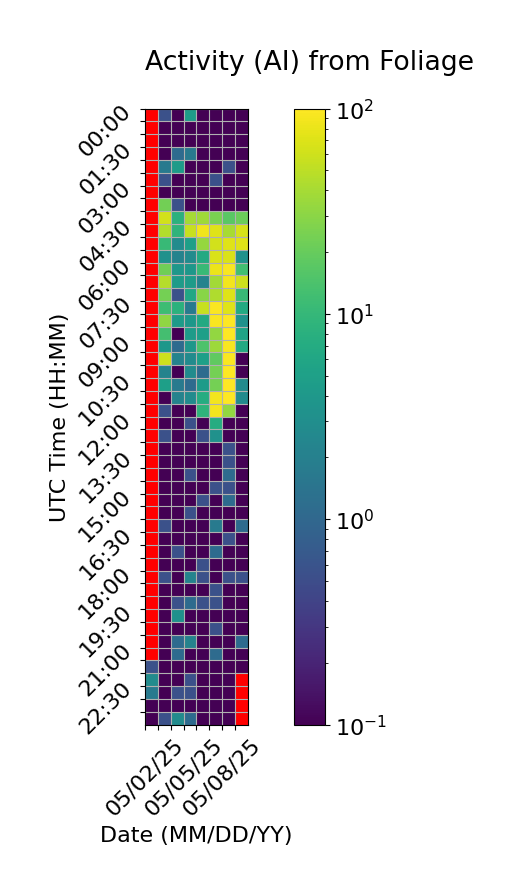

Source data for this figure (header and first rows):
Time (UTC), 05/02/25, 05/03/25, 05/04/25, 05/05/25, 05/06/25, 05/07/25, 05/08/25, 05/09/25
00:00, , 0.5556, 0.0, 4.444, 0.0, 0.0, 0.0, 0.0
00:30, , 0.0, 0.0, 0.0, 0.0, 0.0, 0.0, 0.0
01:00, , 0.0, 0.0, 0.0, 0.0, 0.0, 0.0, 0.0
01:30, , 0.0, 1.111, 1.667, 0.0, 0.0, 0.0, 0.0
02:00, , 1.667, 4.444, 0.0, 0.0, 0.0, 0.5556, 0.0
02:30, , 0.5556, 0.0, 0.0, 0.0, 0.5556, 0.0, 0.0
03:00, , 0.0, 0.0, 0.0, 0.0, 0.0, 0.0, 0.0
03:30, , 22.78, 0.5556, 0.0, 0.0, 0.0, 0.0, 0.0
04:00, , 61.67, 8.333, 39.44, 37.22, 25.0, 17.22, 21.11
04:30, , 45.0, 8.889, 56.11, 86.11, 70.56, 40.56, 65.56
05:00, , 10.56, 2.778, 5.0, 33.89, 62.78, 71.11, 72.22
05:30, , 3.333, 2.222, 2.778, 6.667, 67.22, 67.78, 3.333
06:00, , 22.22, 3.889, 3.889, 10.56, 81.11, 93.89, 12.22
06:30, , 46.67, 4.444, 4.444, 2.222, 38.89, 87.78, 58.33
07:00, , 23.89, 0.5556, 6.111, 29.44, 43.33, 70.56, 10.56
07:30, , 11.67, 8.333, 1.667, 55.56, 95.56, 72.22, 6.667
08:00, , 31.67, 4.444, 3.889, 6.667, 92.78, 100.0, 3.333
08:30, , 12.78, 0.0, 4.444, 5.0, 32.78, 99.44, 5.556
09:00, , 3.889, 1.111, 3.889, 14.44, 36.67, 93.89, 6.667
09:30, , 59.44, 2.222, 2.778, 5.0, 18.33, 95.0, 0.0
10:00, , 2.222, 0.0, 2.778, 1.111, 23.33, 99.44, 0.0
10:30, , 5.0, 1.667, 1.111, 4.444, 23.89, 100.0, 2.778
11:00, , 0.0, 2.222, 2.778, 7.222, 88.89, 100.0, 2.778
11:30, , 0.5556, 0.0, 0.0, 8.889, 87.78, 32.22, 0.0
12:00, , 0.0, 0.0, 0.5556, 0.0, 7.222, 0.0, 0.0
12:30, , 0.5556, 0.0, 0.0, 0.5556, 3.333, 0.0, 0.0
13:00, , 0.0, 0.0, 0.0, 0.0, 0.0, 0.5556, 0.0
13:30, , 0.0, 0.0, 0.0, 0.0, 0.0, 0.5556, 0.0
14:00, , 0.0, 0.0, 0.5556, 0.0, 0.0, 1.111, 0.0
14:30, , 0.0, 0.0, 0.0, 0.0, 0.5556, 0.5556, 0.0
15:00, , 0.0, 0.0, 0.0, 0.5556, 0.0, 1.111, 0.0
15:30, , 0.0, 0.0, 0.5556, 0.0, 0.0, 0.0, 0.0
16:00, , 0.5556, 0.0, 0.0, 0.0, 1.667, 0.0, 1.111
16:30, , 0.0, 0.0, 0.0, 0.0, 0.0, 0.5556, 0.0
17:00, , 0.0, 0.5556, 0.0, 0.0, 1.111, 0.0, 0.0
17:30, , 0.0, 0.0, 0.0, 0.5556, 0.0, 0.0, 0.0
18:00, , 0.5556, 0.0, 2.222, 0.5556, 0.0, 0.5556, 0.5556
18:30, , 0.0, 0.0, 0.0, 0.0, 0.5556, 0.0, 0.0
19:00, , 0.0, 0.5556, 1.111, 0.5556, 0.5556, 0.0, 0.0
19:30, , 0.0, 3.333, 0.0, 0.0, 0.0, 0.0, 0.0
20:00, , 0.0, 0.0, 0.0, 0.0, 0.5556, 0.0, 0.0
20:30, , 0.0, 1.111, 2.222, 0.0, 0.0, 0.0, 1.111
21:00, , 0.0, 1.111, 0.0, 0.0, 1.111, 0.0, 0.0
21:30, 0.5556, 0.0, 0.0, 0.0, 0.0, 0.0, 0.0, 0.0
22:00, 2.778, 0.0, 0.0, 0.5556, 0.0, 0.0, 0.0, 
22:30, 1.667, 0.0, 0.5556, 0.5556, 0.0, 0.0, 0.0, 
23:00, 0.0, 0.0, 0.0, 0.0, 0.0, 0.0, 0.0, 
23:30, 0.0, 0.5556, 2.778, 1.111, 0.0, 0.0, 0.0, 
